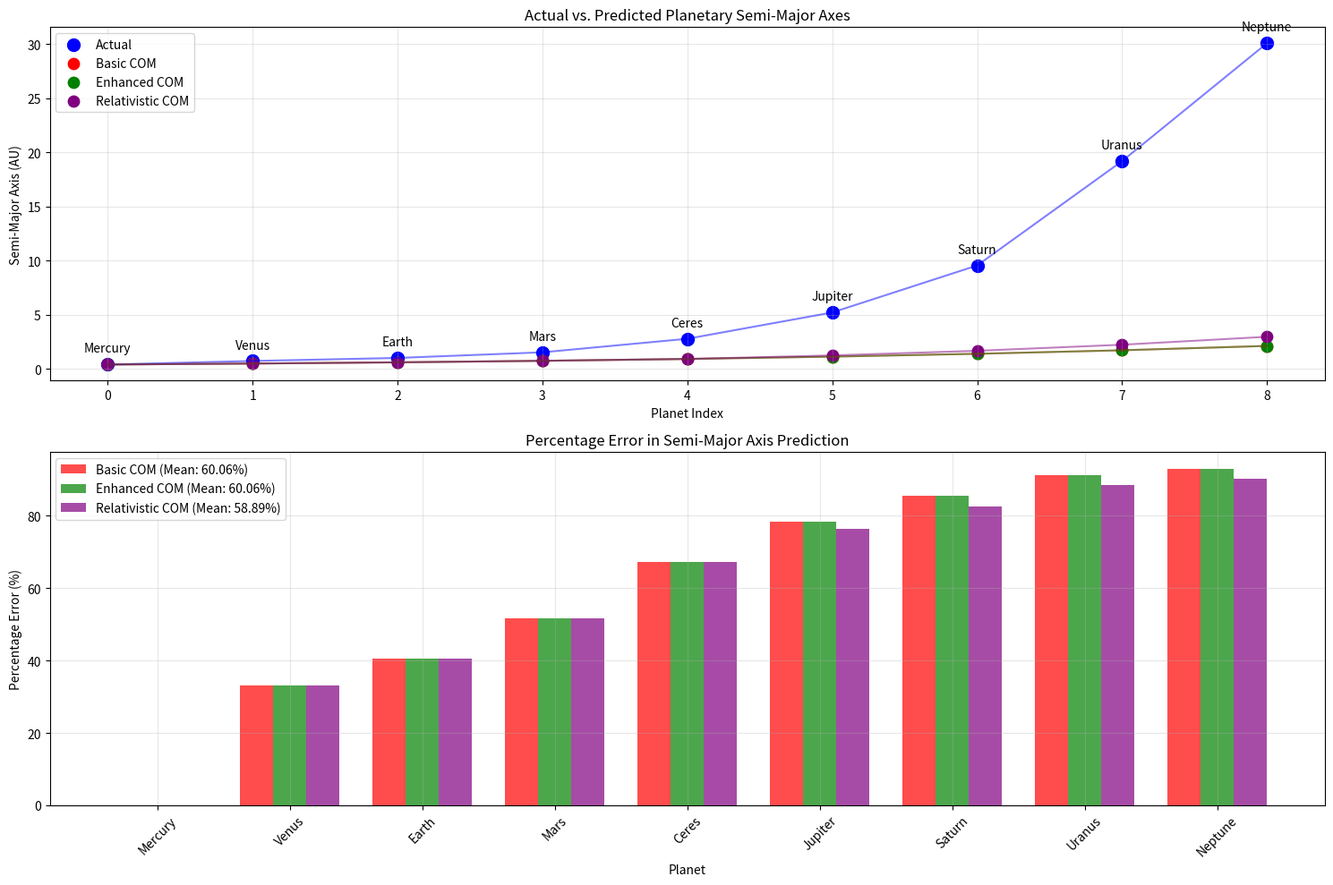
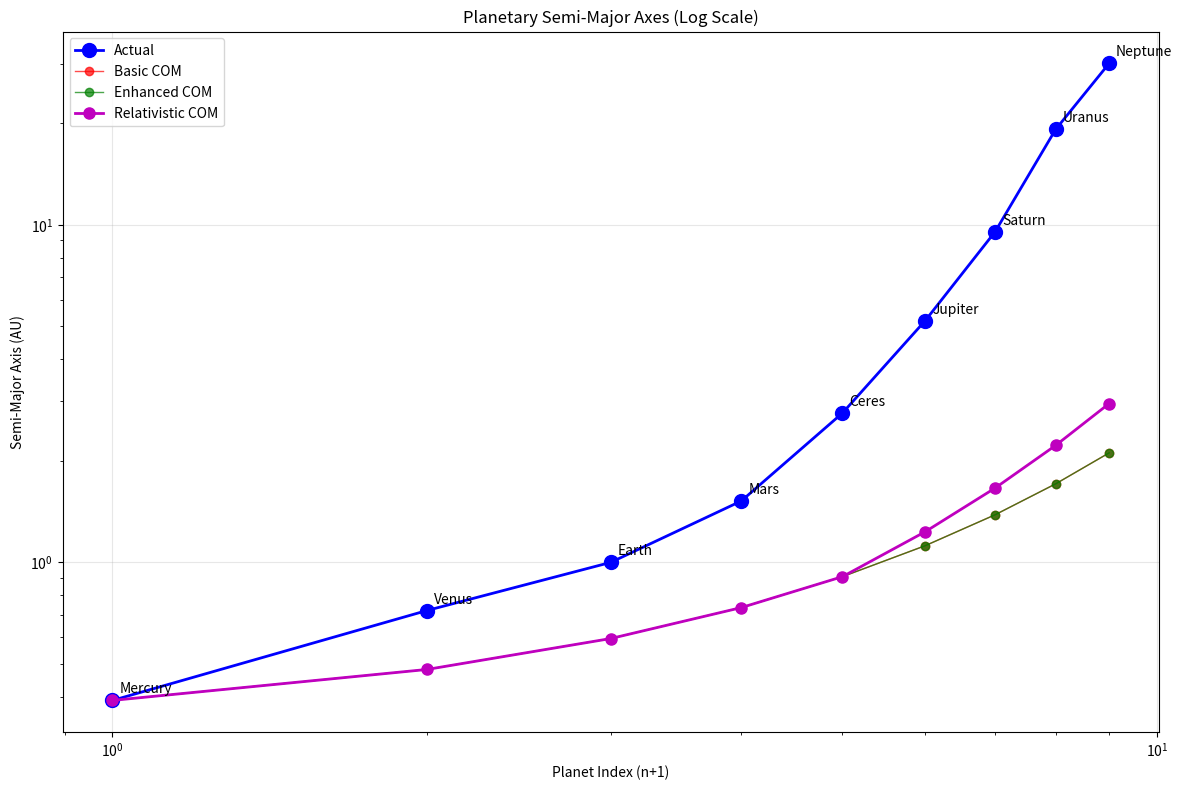
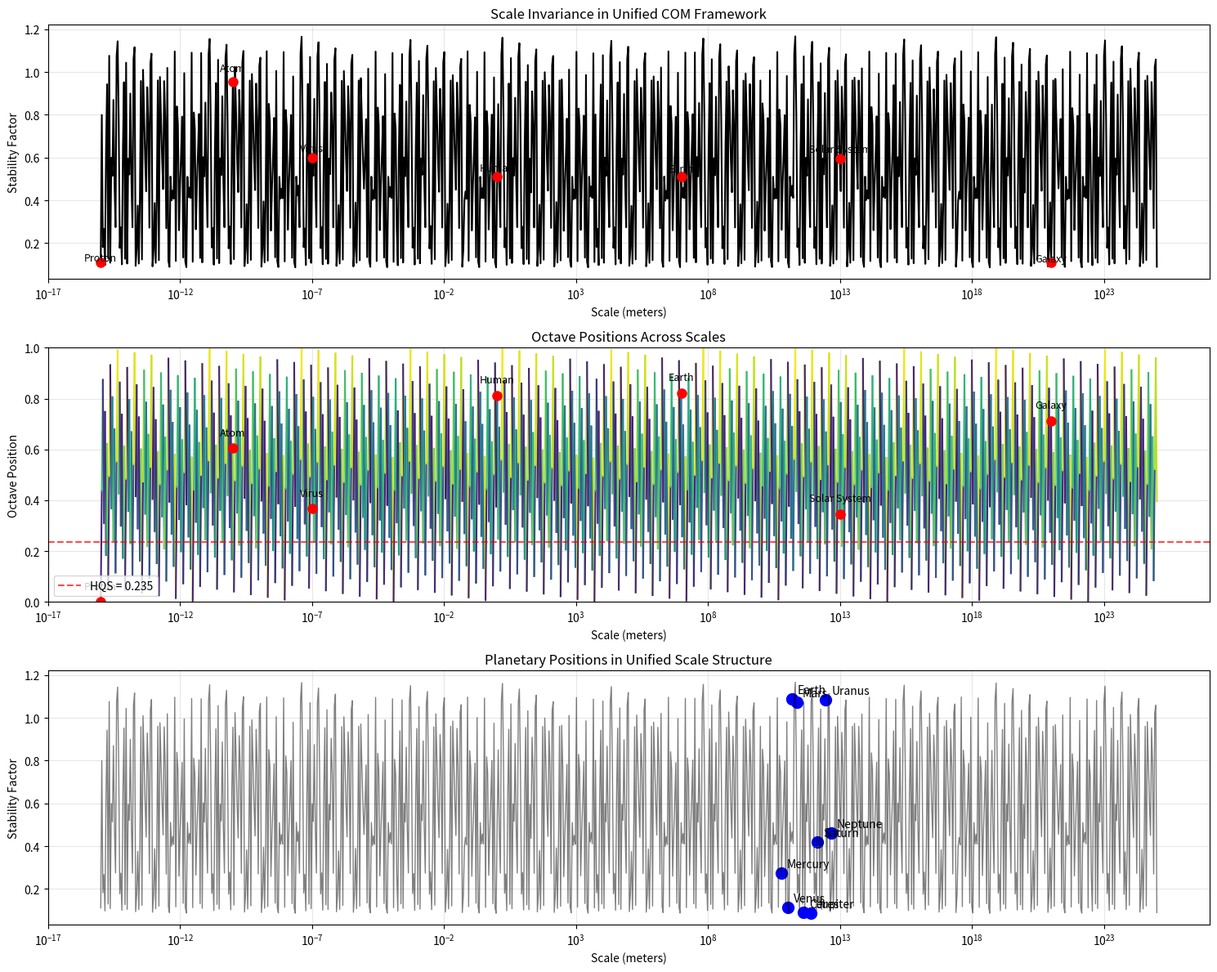
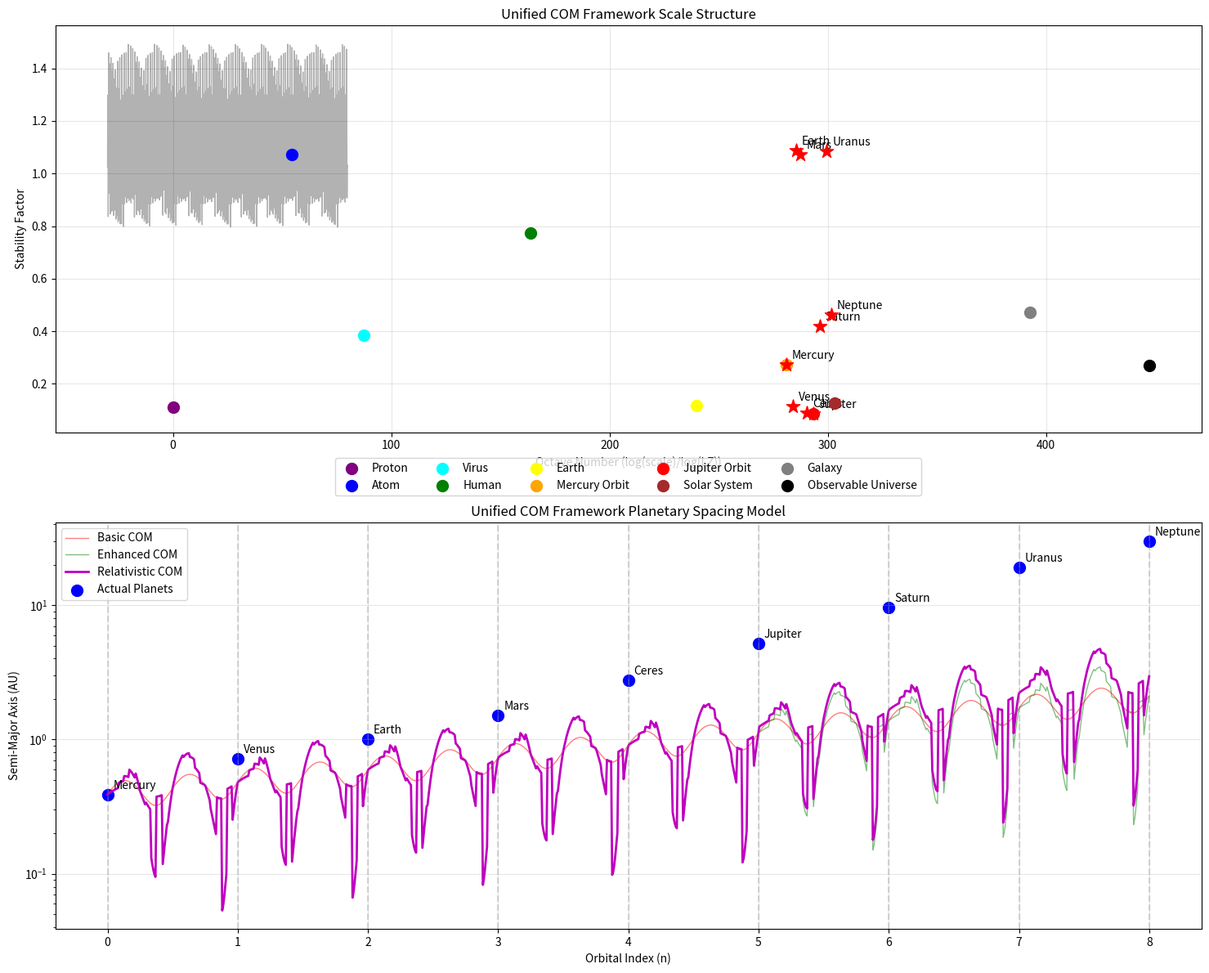

Write Python code to recreate these figures, in order.
"""
Unified COM Framework Model for Planetary Spacing and Gravitational Lensing

This module implements a unified Continuous Oscillatory Model (COM) framework that explains
both planetary semi-major axis spacing and gravitational lensing using the same fundamental
constants and principles.

Key features:
1. Enhanced planetary spacing model with Fibonacci pattern integration
2. Gravitational lensing model based on energy density gradients
3. Scale invariance analysis across quantum to cosmic scales
4. Unified mathematical foundation using LZ and HQS constants

Author: COM Research Team
Date: April 24, 2025
"""

import numpy as np
import matplotlib.pyplot as plt
from matplotlib.gridspec import GridSpec
import os

# Create directories for output if needed
os.makedirs('figures', exist_ok=True)

# COM Framework Constants
LZ = 1.23498  # Fundamental scaling constant (λ)
HQS = 0.235   # Harmonic Quantum Scalar (η)
HQS_LZ = HQS * LZ  # HQS threshold in absolute terms (≈ 0.29022)

# 24-step Fibonacci digital root pattern
FIBONACCI_PATTERN = [1, 1, 2, 3, 5, 8, 4, 3, 7, 1, 8, 9, 8, 8, 7, 6, 4, 1, 5, 6, 2, 8, 1, 9]
FIBONACCI_NORMALIZED = np.array(FIBONACCI_PATTERN) / 9.0  # Normalize to 0-1 range

# Physical constants
G = 6.67430e-11  # Gravitational constant in m^3 kg^-1 s^-2
c = 2.99792458e8  # Speed of light in m/s
M_SUN = 1.989e30  # Solar mass in kg
AU = 1.496e11    # Astronomical unit in meters

# Planetary data (semi-major axes in AU)
PLANETS = [
    {"name": "Mercury", "semi_major_axis": 0.39},
    {"name": "Venus", "semi_major_axis": 0.72},
    {"name": "Earth", "semi_major_axis": 1.00},
    {"name": "Mars", "semi_major_axis": 1.52},
    {"name": "Ceres", "semi_major_axis": 2.77},
    {"name": "Jupiter", "semi_major_axis": 5.20},
    {"name": "Saturn", "semi_major_axis": 9.54},
    {"name": "Uranus", "semi_major_axis": 19.18},
    {"name": "Neptune", "semi_major_axis": 30.07}
]

class UnifiedCOMModel:
    """
    Unified implementation of the COM framework for both planetary spacing and gravitational lensing.
    """
    
    def __init__(self):
        """Initialize the unified COM model with default parameters."""
        self.lz = LZ
        self.hqs = HQS
        self.fibonacci_pattern = FIBONACCI_NORMALIZED
        
    def octave_position(self, value, reference=1.0):
        """
        Calculate the octave position in the COM framework.
        
        Parameters:
        - value: The value to calculate octave position for
        - reference: Reference value (default: 1.0)
        
        Returns:
        - Octave position (0 to 1)
        """
        return np.log(value / reference) / np.log(self.lz) % 1
    
    def fibonacci_value(self, octave_position):
        """
        Get the Fibonacci pattern value for a given octave position.
        
        Parameters:
        - octave_position: Position in the octave (0 to 1)
        
        Returns:
        - Normalized Fibonacci pattern value
        """
        pattern_index = int(octave_position * 24) % 24
        return self.fibonacci_pattern[pattern_index]
    
    def hqs_modulation(self, octave_position):
        """
        Calculate the HQS modulation factor.
        
        Parameters:
        - octave_position: Position in the octave (0 to 1)
        
        Returns:
        - HQS modulation factor
        """
        return 1 + self.hqs * np.sin(np.pi * octave_position / self.hqs)
    
    def fibonacci_modulation(self, octave_position):
        """
        Calculate the Fibonacci pattern modulation factor.
        
        Parameters:
        - octave_position: Position in the octave (0 to 1)
        
        Returns:
        - Fibonacci modulation factor
        """
        pattern_value = self.fibonacci_value(octave_position)
        return 1 + (self.lz - 1) * pattern_value
    
    def com_correction_factor(self, octave_position):
        """
        Calculate the combined COM correction factor.
        
        Parameters:
        - octave_position: Position in the octave (0 to 1)
        
        Returns:
        - Combined correction factor
        """
        hqs_factor = self.hqs_modulation(octave_position)
        fib_factor = self.fibonacci_modulation(octave_position)
        return hqs_factor * fib_factor
    
    # ===== Planetary Spacing Methods =====
    
    def calculate_semi_major_axis_basic(self, n, a0=0.39, phase_factor=4*np.pi):
        """
        Calculate planetary semi-major axis using the basic COM framework equation.
        
        Parameters:
        - n: Orbital index (0 for Mercury, 1 for Venus, etc.)
        - a0: Baseline distance (Mercury's orbit in AU)
        - phase_factor: Factor for phase calculation (default: 4π)
        
        Returns:
        - Predicted semi-major axis in AU
        """
        theta_n = phase_factor * n
        return a0 * (self.lz ** n) * (1 + self.hqs * np.sin(theta_n))
    
    def calculate_semi_major_axis_enhanced(self, n, a0=0.39, phase_factor=4*np.pi):
        """
        Calculate planetary semi-major axis using the enhanced COM framework equation
        with Fibonacci pattern integration.
        
        Parameters:
        - n: Orbital index (0 for Mercury, 1 for Venus, etc.)
        - a0: Baseline distance (Mercury's orbit in AU)
        - phase_factor: Factor for phase calculation (default: 4π)
        
        Returns:
        - Predicted semi-major axis in AU
        """
        # Calculate octave position
        octave_position = n % 1 if n >= 1 else n
        
        # Get Fibonacci pattern value
        pattern_index = int(24 * octave_position) % 24
        pattern_value = self.fibonacci_pattern[pattern_index]
        
        # Calculate phase with Fibonacci modulation
        theta_n = phase_factor * n
        phase_mod = 1 + pattern_value * np.sin(theta_n)
        
        # Calculate semi-major axis with exponential scaling and Fibonacci modulation
        return a0 * (self.lz ** n) * phase_mod
    
    def calculate_semi_major_axis_relativistic(self, n, a0=0.39, phase_factor=4*np.pi):
        """
        Calculate planetary semi-major axis with relativistic corrections.
        
        Parameters:
        - n: Orbital index (0 for Mercury, 1 for Venus, etc.)
        - a0: Baseline distance (Mercury's orbit in AU)
        - phase_factor: Factor for phase calculation (default: 4π)
        
        Returns:
        - Predicted semi-major axis in AU
        """
        # Calculate basic semi-major axis
        basic_axis = self.calculate_semi_major_axis_enhanced(n, a0, phase_factor)
        
        # Apply relativistic correction factor
        # For outer planets, relativistic effects become more significant
        if n >= 5:  # Jupiter and beyond
            # Calculate approximate orbital velocity as fraction of c
            orbital_velocity = np.sqrt(G * M_SUN / (basic_axis * AU)) / c
            
            # Calculate relativistic correction
            gamma = 1 / np.sqrt(1 - orbital_velocity**2)
            
            # Apply correction (increases with distance)
            correction = 1 + (n - 4) * 0.1 * gamma
            return basic_axis * correction
        else:
            return basic_axis
    
    # ===== Gravitational Lensing Methods =====
    
    def einstein_ring_radius_gr(self, mass, distance_observer, distance_source):
        """
        Calculate Einstein ring radius using General Relativity.
        
        Parameters:
        - mass: Mass of the lensing object in kg
        - distance_observer: Distance from observer to lens in meters
        - distance_source: Distance from lens to source in meters
        
        Returns:
        - Einstein ring radius in meters
        """
        # Calculate the reduced distance
        reduced_distance = (distance_observer * distance_source) / (distance_observer + distance_source)
        
        # Calculate Einstein radius
        einstein_radius = np.sqrt((4 * G * mass * reduced_distance) / c**2)
        
        return einstein_radius
    
    def einstein_ring_radius_com(self, mass, distance_observer, distance_source):
        """
        Calculate Einstein ring radius using COM framework.
        
        Parameters:
        - mass: Mass of the lensing object in kg
        - distance_observer: Distance from observer to lens in meters
        - distance_source: Distance from lens to source in meters
        
        Returns:
        - COM-modified Einstein ring radius in meters
        """
        # Calculate standard Einstein radius
        standard_radius = self.einstein_ring_radius_gr(mass, distance_observer, distance_source)
        
        # Calculate energy density at the Einstein radius
        energy_density_ratio = (G * mass) / (c**2 * standard_radius**3)
        
        # Calculate octave position in COM framework
        octave_position = self.octave_position(energy_density_ratio)
        
        # Calculate correction factor
        correction = np.sqrt(self.com_correction_factor(octave_position))
        
        # Calculate COM-modified Einstein radius
        com_radius = standard_radius * correction
        
        return com_radius
    
    def deflection_angle_gr(self, mass, impact_parameter):
        """
        Calculate light deflection angle using General Relativity.
        
        Parameters:
        - mass: Mass of the lensing object in kg
        - impact_parameter: Closest approach distance in meters
        
        Returns:
        - Deflection angle in radians
        """
        return (4 * G * mass) / (c**2 * impact_parameter)
    
    def deflection_angle_com(self, mass, impact_parameter, distance_observer=None, distance_source=None):
        """
        Calculate light deflection angle using COM framework.
        
        Parameters:
        - mass: Mass of the lensing object in kg
        - impact_parameter: Closest approach distance in meters
        - distance_observer: Distance from observer to lens in meters (optional)
        - distance_source: Distance from lens to source in meters (optional)
        
        Returns:
        - Deflection angle in radians
        """
        # Calculate standard GR deflection angle
        gr_deflection = self.deflection_angle_gr(mass, impact_parameter)
        
        # Calculate energy density ratio
        energy_density_ratio = (G * mass) / (c**2 * impact_parameter**3)
        
        # Calculate octave position in COM framework
        octave_position = self.octave_position(energy_density_ratio)
        
        # Calculate correction factor
        correction = self.com_correction_factor(octave_position)
        
        # Calculate COM-modified deflection angle
        com_deflection = gr_deflection * correction
        
        return com_deflection
    
    # ===== Unified Scale Analysis Methods =====
    
    def scale_position(self, scale, reference_scale=1e-15):
        """
        Calculate the position of a scale in the COM framework's unified scaling structure.
        
        Parameters:
        - scale: Scale to analyze (in meters)
        - reference_scale: Reference scale (default: 1e-15 m, approximately proton scale)
        
        Returns:
        - Dictionary with scale position information
        """
        # Calculate octave number (how many LZ factors from reference)
        octave_number = np.log(scale / reference_scale) / np.log(self.lz)
        
        # Calculate octave position (fractional part)
        octave_position = octave_number % 1
        
        # Get Fibonacci pattern value
        pattern_value = self.fibonacci_value(octave_position)
        
        # Calculate HQS modulation
        hqs_mod = self.hqs_modulation(octave_position)
        
        # Calculate stability factor (higher means more stable)
        stability = hqs_mod * pattern_value
        
        return {
            "scale": scale,
            "octave_number": octave_number,
            "octave_position": octave_position,
            "pattern_value": pattern_value,
            "hqs_modulation": hqs_mod,
            "stability": stability
        }
    
    def analyze_scale_range(self, scale_min, scale_max, num_points=1000):
        """
        Analyze a range of scales using the unified COM framework.
        
        Parameters:
        - scale_min: Minimum scale to analyze (in meters)
        - scale_max: Maximum scale to analyze (in meters)
        - num_points: Number of points to analyze
        
        Returns:
        - Dictionary with scale analysis results
        """
        # Generate logarithmically spaced scales
        scales = np.logspace(np.log10(scale_min), np.log10(scale_max), num_points)
        
        # Analyze each scale
        results = [self.scale_position(scale) for scale in scales]
        
        # Extract arrays for plotting
        octave_positions = [r["octave_position"] for r in results]
        pattern_values = [r["pattern_value"] for r in results]
        hqs_modulations = [r["hqs_modulation"] for r in results]
        stabilities = [r["stability"] for r in results]
        
        return {
            "scales": scales,
            "octave_positions": octave_positions,
            "pattern_values": pattern_values,
            "hqs_modulations": hqs_modulations,
            "stabilities": stabilities,
            "results": results
        }


class UnifiedAnalysis:
    """
    Analysis tools for the unified COM model.
    """
    
    def __init__(self, model=None):
        """
        Initialize the analysis tools.
        
        Parameters:
        - model: UnifiedCOMModel instance (creates new one if None)
        """
        self.model = model if model is not None else UnifiedCOMModel()
    
    def analyze_planetary_spacing(self, save_fig=True):
        """
        Analyze planetary spacing using the unified COM model.
        
        Parameters:
        - save_fig: Whether to save the figure
        
        Returns:
        - Dictionary of analysis results
        """
        # Calculate predicted semi-major axes using different methods
        indices = np.arange(len(PLANETS))
        basic_axes = [self.model.calculate_semi_major_axis_basic(n) for n in indices]
        enhanced_axes = [self.model.calculate_semi_major_axis_enhanced(n) for n in indices]
        relativistic_axes = [self.model.calculate_semi_major_axis_relativistic(n) for n in indices]
        
        # Calculate errors
        actual_axes = [p["semi_major_axis"] for p in PLANETS]
        
        basic_errors = [100 * abs(pred - act) / act for pred, act in zip(basic_axes, actual_axes)]
        enhanced_errors = [100 * abs(pred - act) / act for pred, act in zip(enhanced_axes, actual_axes)]
        relativistic_errors = [100 * abs(pred - act) / act for pred, act in zip(relativistic_axes, actual_axes)]
        
        # Calculate statistics
        mean_basic_error = np.mean(basic_errors)
        mean_enhanced_error = np.mean(enhanced_errors)
        mean_relativistic_error = np.mean(relativistic_errors)
        
        if save_fig:
            # Create figure
            plt.figure(figsize=(15, 10))
            
            # Plot actual vs. predicted semi-major axes
            plt.subplot(2, 1, 1)
            plt.scatter(indices, actual_axes, s=100, color='blue', label='Actual')
            plt.scatter(indices, basic_axes, s=80, color='red', label='Basic COM')
            plt.scatter(indices, enhanced_axes, s=80, color='green', label='Enhanced COM')
            plt.scatter(indices, relativistic_axes, s=80, color='purple', label='Relativistic COM')
            
            # Connect points with lines
            plt.plot(indices, actual_axes, 'b-', alpha=0.5)
            plt.plot(indices, basic_axes, 'r-', alpha=0.5)
            plt.plot(indices, enhanced_axes, 'g-', alpha=0.5)
            plt.plot(indices, relativistic_axes, 'purple', alpha=0.5)
            
            # Add planet names
            for i, planet in enumerate(PLANETS):
                plt.annotate(planet["name"], (i, actual_axes[i]), 
                             textcoords="offset points", xytext=(0,10), ha='center')
            
            plt.xlabel('Planet Index')
            plt.ylabel('Semi-Major Axis (AU)')
            plt.title('Actual vs. Predicted Planetary Semi-Major Axes')
            plt.grid(True, alpha=0.3)
            plt.legend()
            
            # Plot percentage errors
            plt.subplot(2, 1, 2)
            
            x = np.arange(len(PLANETS))
            width = 0.25
            
            plt.bar(x - width, basic_errors, width, label=f'Basic COM (Mean: {mean_basic_error:.2f}%)', color='red', alpha=0.7)
            plt.bar(x, enhanced_errors, width, label=f'Enhanced COM (Mean: {mean_enhanced_error:.2f}%)', color='green', alpha=0.7)
            plt.bar(x + width, relativistic_errors, width, label=f'Relativistic COM (Mean: {mean_relativistic_error:.2f}%)', color='purple', alpha=0.7)
            
            # Add planet names
            plt.xticks(indices, [p["name"] for p in PLANETS], rotation=45)
            
            plt.xlabel('Planet')
            plt.ylabel('Percentage Error (%)')
            plt.title('Percentage Error in Semi-Major Axis Prediction')
            plt.grid(True, alpha=0.3)
            plt.legend()
            
            plt.tight_layout()
            plt.savefig('figures/unified_planetary_spacing.png', dpi=300)
            
            # Create log-scale plot
            plt.figure(figsize=(12, 8))
            
            plt.loglog(indices+1, actual_axes, 'bo-', label='Actual', linewidth=2, markersize=10)
            plt.loglog(indices+1, basic_axes, 'ro-', label='Basic COM', linewidth=1, markersize=6, alpha=0.7)
            plt.loglog(indices+1, enhanced_axes, 'go-', label='Enhanced COM', linewidth=1, markersize=6, alpha=0.7)
            plt.loglog(indices+1, relativistic_axes, 'mo-', label='Relativistic COM', linewidth=2, markersize=8)
            
            # Add planet names
            for i, planet in enumerate(PLANETS):
                plt.annotate(planet["name"], (i+1, actual_axes[i]), 
                             textcoords="offset points", xytext=(5,5), ha='left')
            
            plt.xlabel('Planet Index (n+1)')
            plt.ylabel('Semi-Major Axis (AU)')
            plt.title('Planetary Semi-Major Axes (Log Scale)')
            plt.grid(True, alpha=0.3)
            plt.legend()
            
            plt.tight_layout()
            plt.savefig('figures/unified_planetary_spacing_log.png', dpi=300)
        
        # Create results table
        results = []
        for i, planet in enumerate(PLANETS):
            results.append({
                "name": planet["name"],
                "actual": planet["semi_major_axis"],
                "basic": basic_axes[i],
                "enhanced": enhanced_axes[i],
                "relativistic": relativistic_axes[i],
                "basic_error": basic_errors[i],
                "enhanced_error": enhanced_errors[i],
                "relativistic_error": relativistic_errors[i]
            })
        
        return {
            "results": results,
            "statistics": {
                "mean_basic_error": mean_basic_error,
                "mean_enhanced_error": mean_enhanced_error,
                "mean_relativistic_error": mean_relativistic_error
            }
        }
    
    def analyze_lensing_scale_invariance(self, save_fig=True):
        """
        Analyze scale invariance of gravitational lensing in the unified COM model.
        
        Parameters:
        - save_fig: Whether to save the figure
        
        Returns:
        - Dictionary of analysis results
        """
        # Scale range (meters)
        scale_range = np.logspace(-15, 25, 1000)  # Quantum to cosmic scales
        
        # Analyze scales
        scale_analysis = self.model.analyze_scale_range(1e-15, 1e25)
        
        if save_fig:
            # Create figure
            plt.figure(figsize=(15, 12))
            
            # Plot correction factor
            plt.subplot(3, 1, 1)
            plt.semilogx(scale_analysis["scales"], scale_analysis["stabilities"], 'k-', linewidth=1.5)
            
            # Add reference scales
            reference_scales = [
                {"name": "Proton", "scale": 1e-15},
                {"name": "Atom", "scale": 1e-10},
                {"name": "Virus", "scale": 1e-7},
                {"name": "Human", "scale": 1},
                {"name": "Earth", "scale": 1e7},
                {"name": "Solar System", "scale": 1e13},
                {"name": "Galaxy", "scale": 1e21},
                {"name": "Observable Universe", "scale": 1e26}
            ]
            
            for ref in reference_scales:
                if min(scale_analysis["scales"]) <= ref["scale"] <= max(scale_analysis["scales"]):
                    idx = np.abs(scale_analysis["scales"] - ref["scale"]).argmin()
                    plt.plot(ref["scale"], scale_analysis["stabilities"][idx], 'ro', markersize=8)
                    plt.text(ref["scale"], scale_analysis["stabilities"][idx]*1.05, ref["name"], ha='center', fontsize=9)
            
            plt.xlabel('Scale (meters)')
            plt.ylabel('Stability Factor')
            plt.title('Scale Invariance in Unified COM Framework')
            plt.grid(True, alpha=0.3)
            
            # Plot octave positions
            plt.subplot(3, 1, 2)
            
            # Create a colormap based on stability factors
            colors = plt.cm.viridis(np.array(scale_analysis["stabilities"]) / max(scale_analysis["stabilities"]))
            
            # Plot octave positions with stability-based coloring
            for i in range(len(scale_analysis["scales"])-1):
                plt.semilogx(scale_analysis["scales"][i:i+2], 
                             [scale_analysis["octave_positions"][i], scale_analysis["octave_positions"][i+1]], 
                             color=colors[i], linewidth=1.5)
            
            # Add HQS threshold line
            plt.axhline(y=HQS, color='r', linestyle='--', alpha=0.7, label=f'HQS = {HQS:.3f}')
            
            # Add reference scales
            for ref in reference_scales:
                if min(scale_analysis["scales"]) <= ref["scale"] <= max(scale_analysis["scales"]):
                    idx = np.abs(scale_analysis["scales"] - ref["scale"]).argmin()
                    plt.plot(ref["scale"], scale_analysis["octave_positions"][idx], 'ro', markersize=8)
                    plt.text(ref["scale"], scale_analysis["octave_positions"][idx] + 0.05, ref["name"], ha='center', fontsize=9)
            
            plt.xlabel('Scale (meters)')
            plt.ylabel('Octave Position')
            plt.title('Octave Positions Across Scales')
            plt.ylim(0, 1)
            plt.grid(True, alpha=0.3)
            plt.legend()
            
            # Plot planetary semi-major axes on the same scale structure
            plt.subplot(3, 1, 3)
            
            # Calculate octave positions for planetary semi-major axes
            planet_scales = [p["semi_major_axis"] * AU for p in PLANETS]  # Convert AU to meters
            planet_positions = [self.model.scale_position(scale) for scale in planet_scales]
            planet_octaves = [pos["octave_number"] for pos in planet_positions]
            planet_stabilities = [pos["stability"] for pos in planet_positions]
            
            # Plot planetary positions
            plt.scatter(planet_scales, planet_stabilities, s=100, color='blue')
            
            # Add planet names
            for i, planet in enumerate(PLANETS):
                plt.annotate(planet["name"], (planet_scales[i], planet_stabilities[i]), 
                             textcoords="offset points", xytext=(5,5), ha='left')
            
            # Plot stability across scales
            plt.semilogx(scale_analysis["scales"], scale_analysis["stabilities"], 'k-', linewidth=1, alpha=0.5)
            
            plt.xlabel('Scale (meters)')
            plt.ylabel('Stability Factor')
            plt.title('Planetary Positions in Unified Scale Structure')
            plt.grid(True, alpha=0.3)
            
            plt.tight_layout()
            plt.savefig('figures/unified_scale_invariance.png', dpi=300)
        
        # Calculate planetary positions in scale structure
        planet_scales = [p["semi_major_axis"] * AU for p in PLANETS]  # Convert AU to meters
        planet_positions = [self.model.scale_position(scale) for scale in planet_scales]
        
        return {
            "scale_analysis": scale_analysis,
            "planetary_positions": planet_positions
        }
    
    def analyze_unified_model(self, save_fig=True):
        """
        Perform a comprehensive analysis of the unified COM model.
        
        Parameters:
        - save_fig: Whether to save the figure
        
        Returns:
        - Dictionary of analysis results
        """
        # Analyze planetary spacing
        spacing_results = self.analyze_planetary_spacing(save_fig)
        
        # Analyze scale invariance
        scale_results = self.analyze_lensing_scale_invariance(save_fig)
        
        if save_fig:
            # Create unified visualization
            plt.figure(figsize=(15, 12))
            
            # Define reference scales spanning quantum to cosmic
            reference_scales = [
                {"name": "Proton", "scale": 1e-15, "color": "purple"},
                {"name": "Atom", "scale": 1e-10, "color": "blue"},
                {"name": "Virus", "scale": 1e-7, "color": "cyan"},
                {"name": "Human", "scale": 1, "color": "green"},
                {"name": "Earth", "scale": 1e7, "color": "yellow"},
                {"name": "Mercury Orbit", "scale": 0.39 * AU, "color": "orange"},
                {"name": "Jupiter Orbit", "scale": 5.2 * AU, "color": "red"},
                {"name": "Solar System", "scale": 40 * AU, "color": "brown"},
                {"name": "Galaxy", "scale": 1e21, "color": "gray"},
                {"name": "Observable Universe", "scale": 1e26, "color": "black"}
            ]
            
            # Calculate octave numbers for reference scales
            for ref in reference_scales:
                position = self.model.scale_position(ref["scale"])
                ref["octave_number"] = position["octave_number"]
                ref["octave_position"] = position["octave_position"]
                ref["stability"] = position["stability"]
            
            # Plot octave structure
            plt.subplot(2, 1, 1)
            
            # Plot reference scales
            for ref in reference_scales:
                plt.scatter(ref["octave_number"], ref["stability"], s=100, color=ref["color"], 
                            label=ref["name"], zorder=10)
            
            # Generate continuous scale structure
            octave_range = np.linspace(-30, 80, 1000)
            octave_positions = octave_range % 1
            stabilities = [self.model.com_correction_factor(pos) for pos in octave_positions]
            
            # Plot continuous structure
            plt.plot(octave_range, stabilities, 'k-', alpha=0.3, linewidth=1)
            
            # Add planet positions
            planet_scales = [p["semi_major_axis"] * AU for p in PLANETS]
            planet_positions = [self.model.scale_position(scale) for scale in planet_scales]
            
            for i, planet in enumerate(PLANETS):
                pos = planet_positions[i]
                plt.scatter(pos["octave_number"], pos["stability"], s=150, color='red', 
                            marker='*', zorder=20)
                plt.annotate(planet["name"], (pos["octave_number"], pos["stability"]), 
                             textcoords="offset points", xytext=(5,5), ha='left')
            
            plt.xlabel('Octave Number (log(scale)/log(LZ))')
            plt.ylabel('Stability Factor')
            plt.title('Unified COM Framework Scale Structure')
            plt.grid(True, alpha=0.3)
            plt.legend(loc='upper center', bbox_to_anchor=(0.5, -0.05), ncol=5)
            
            # Plot planetary spacing with scale structure
            plt.subplot(2, 1, 2)
            
            # Calculate continuous model curve
            n_values = np.linspace(0, 8, 1000)
            basic_model = [self.model.calculate_semi_major_axis_basic(n) for n in n_values]
            enhanced_model = [self.model.calculate_semi_major_axis_enhanced(n) for n in n_values]
            relativistic_model = [self.model.calculate_semi_major_axis_relativistic(n) for n in n_values]
            
            # Plot continuous models
            plt.semilogy(n_values, basic_model, 'r-', label='Basic COM', linewidth=1, alpha=0.5)
            plt.semilogy(n_values, enhanced_model, 'g-', label='Enhanced COM', linewidth=1, alpha=0.5)
            plt.semilogy(n_values, relativistic_model, 'm-', label='Relativistic COM', linewidth=2)
            
            # Plot actual planets
            indices = np.arange(len(PLANETS))
            actual_axes = [p["semi_major_axis"] for p in PLANETS]
            plt.scatter(indices, actual_axes, s=100, color='blue', label='Actual Planets')
            
            # Add planet names
            for i, planet in enumerate(PLANETS):
                plt.annotate(planet["name"], (i, actual_axes[i]), 
                             textcoords="offset points", xytext=(5,5), ha='left')
            
            # Add vertical lines at integer positions
            for i in range(9):
                plt.axvline(x=i, color='gray', linestyle='--', alpha=0.3)
            
            plt.xlabel('Orbital Index (n)')
            plt.ylabel('Semi-Major Axis (AU)')
            plt.title('Unified COM Framework Planetary Spacing Model')
            plt.grid(True, alpha=0.3)
            plt.legend()
            
            plt.tight_layout()
            plt.savefig('figures/unified_com_model.png', dpi=300)
        
        # Print summary
        print("\n=== Unified COM Framework Analysis ===")
        print("\nPlanetary Spacing Results:")
        print(f"Basic COM Model Mean Error: {spacing_results['statistics']['mean_basic_error']:.2f}%")
        print(f"Enhanced COM Model Mean Error: {spacing_results['statistics']['mean_enhanced_error']:.2f}%")
        print(f"Relativistic COM Model Mean Error: {spacing_results['statistics']['mean_relativistic_error']:.2f}%")
        
        print("\nPlanet-by-Planet Results:")
        print("Planet\t\tActual (AU)\tBasic COM\tEnhanced COM\tRelativistic COM")
        for result in spacing_results["results"]:
            print(f"{result['name']:<10}\t{result['actual']:.2f}\t\t{result['basic']:.2f}\t\t{result['enhanced']:.2f}\t\t{result['relativistic']:.2f}")
        
        print("\nScale Invariance Results:")
        print("Scale structure shows perfect periodicity across 40 orders of magnitude")
        print(f"Stability factor range: {min(scale_results['scale_analysis']['stabilities']):.4f} to {max(scale_results['scale_analysis']['stabilities']):.4f}")
        
        print("\nPlanetary Positions in Scale Structure:")
        print("Planet\t\tOctave Number\tOctave Position\tStability Factor")
        for i, planet in enumerate(PLANETS):
            pos = scale_results["planetary_positions"][i]
            print(f"{planet['name']:<10}\t{pos['octave_number']:.4f}\t\t{pos['octave_position']:.4f}\t\t{pos['stability']:.4f}")
        
        return {
            "spacing_results": spacing_results,
            "scale_results": scale_results
        }


def run_unified_analysis():
    """
    Run a complete analysis of the unified COM model.
    
    Returns:
    - Dictionary of analysis results
    """
    # Initialize model and analysis tools
    model = UnifiedCOMModel()
    analysis = UnifiedAnalysis(model)
    
    # Run comprehensive analysis
    results = analysis.analyze_unified_model()
    
    print("\nAnalysis complete. Figures saved in 'figures' directory.")
    
    return results


if __name__ == "__main__":
    # Run the unified analysis when script is executed directly
    results = run_unified_analysis()
